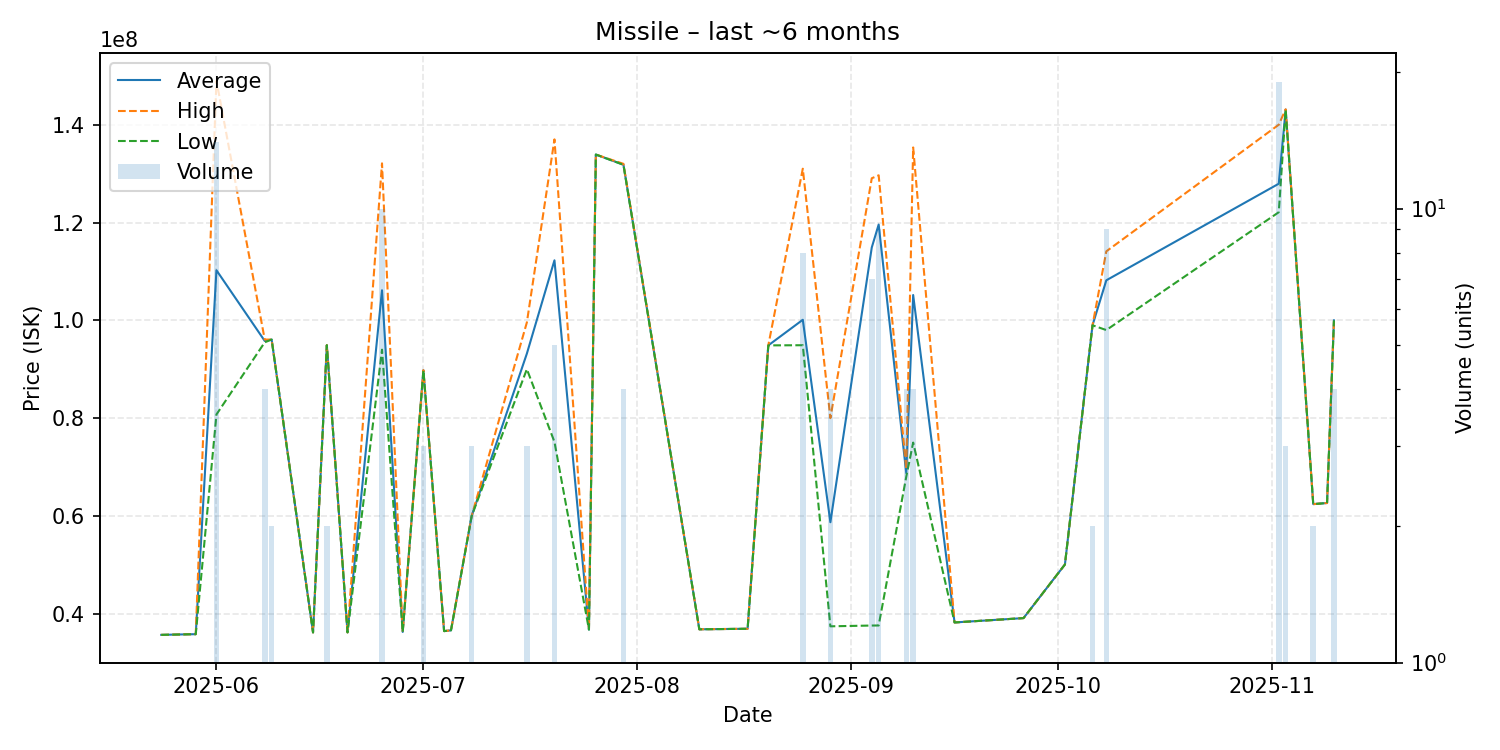

Source data for this figure (header and first rows):
date, average, highest, lowest, order_count, volume
2025-05-24, 35660000, 35660000, 35660000, 1, 1
2025-05-28, 35780000, 35780000, 35780000, 1, 1
2025-05-29, 35800000, 35800000, 35800000, 1, 1
2025-06-01, 110237143, 149000000, 80740000, 10, 14
2025-06-08, 95777500, 96060000, 95495000, 3, 4
2025-06-09, 96060000, 96060000, 96060000, 1, 2
2025-06-15, 36160000, 36160000, 36160000, 1, 1
2025-06-17, 94905000, 94910000, 94900000, 2, 2
2025-06-20, 36170000, 36170000, 36170000, 1, 1
2025-06-25, 106142000, 132100000, 93990000, 10, 10
2025-06-28, 36260000, 36260000, 36260000, 1, 1
2025-07-01, 89786667, 89795000, 89770000, 3, 3
2025-07-04, 36430000, 36430000, 36430000, 1, 1
2025-07-05, 36590000, 36590000, 36590000, 1, 1
2025-07-08, 59983333, 60000000, 59975000, 3, 3
2025-07-16, 93190000, 99570000, 90000000, 3, 3
2025-07-20, 112270000, 137000000, 75125000, 5, 5
2025-07-25, 36740000, 36740000, 36740000, 1, 1
2025-07-26, 133900000, 133900000, 133900000, 1, 1
2025-07-30, 131825000, 132000000, 131800000, 3, 4
2025-08-10, 36800000, 36800000, 36800000, 1, 1
2025-08-17, 36910000, 36910000, 36910000, 1, 1
2025-08-20, 94870000, 94870000, 94870000, 1, 1
2025-08-25, 100102500, 131000000, 94900000, 8, 8
2025-08-29, 58700000, 79990000, 37410000, 2, 4
2025-09-04, 114895714, 129050000, 37570000, 7, 7
2025-09-05, 119586667, 129650000, 37580000, 7, 9
2025-09-09, 68752500, 69500000, 68005000, 4, 4
2025-09-10, 105170000, 135350000, 74990000, 4, 4
2025-09-16, 38200000, 38200000, 38200000, 1, 1
2025-09-26, 39090000, 39090000, 39090000, 1, 1
2025-10-02, 50050000, 50050000, 50050000, 1, 1
2025-10-06, 98980000, 98980000, 98980000, 1, 2
2025-10-08, 108177778, 114100000, 98000000, 8, 9
2025-11-02, 127931579, 140000000, 122100000, 8, 19
2025-11-03, 143100000, 143150000, 143050000, 3, 3
2025-11-07, 62400000, 62400000, 62400000, 2, 2
2025-11-09, 62630000, 62630000, 62630000, 1, 1
2025-11-10, 99985000, 100000000, 99980000, 2, 4
